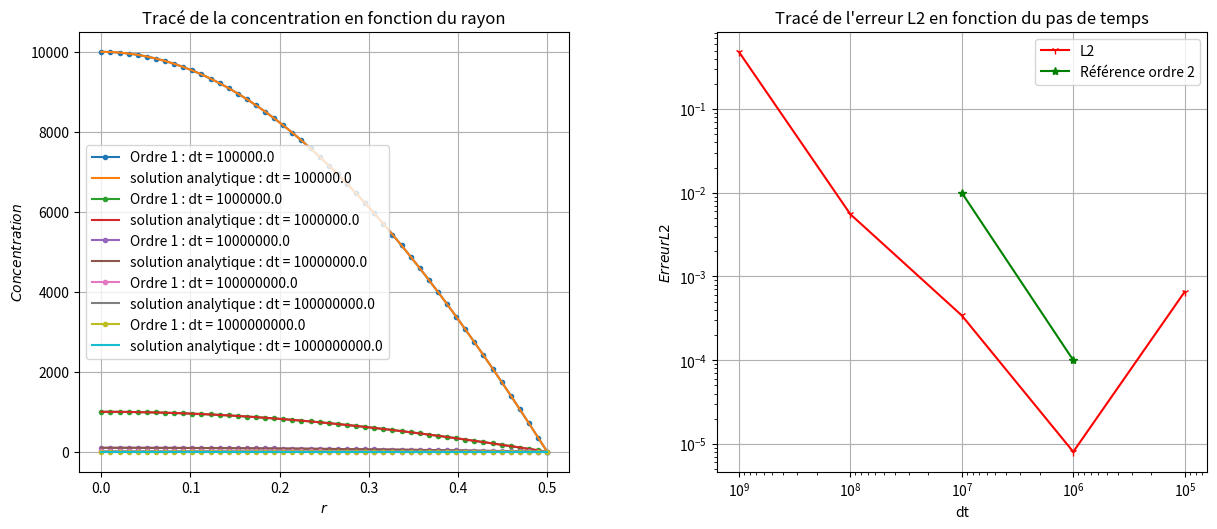

This chart was generated by the following Python code:
#Auteur : Mathieu Goureau/ Arona Sottas
#[email redacted]

import matplotlib.pyplot as plt
import numpy as np
from scipy.integrate import odeint

##Définition des constantes

S =  1e-8 #Terme source constant
k = 4e-9
D_eff = 1e-10 #Coefficient de diffusion constant
Ce = 10 #Concentration extérieure
D = 1 #Diamètre du pilier
R = D/2 #Rayon du pilier

Ntot = 50 #Choix du nombre de points dans le maillage
Vr = np.linspace(0,R,Ntot)

Vdt = np.array([1e5,1e6,1e7,1e8,1e9]) #Base de temps en seconde
 #Vecteur des temps t

##Construction des matrices

def A2(alpha,V,dr):
    '''Coefficients D de la matrice avec schémas à l'ordre 2'''
    T=np.ones_like(V)
    for i in range(len(V)-1):
        T[i]=V[i+1]
    return -alpha*((1/dr**2)-1/(2*T*dr))

def B2(alpha,dr):
    '''Coefficients B de la matrice avec schémas à l'ordre 2'''
    return 1+(k*dt)+alpha*((2/dr**2))

def D2(alpha,V,dr):
    '''Coefficients D de la matrice avec schémas à l'ordre 2'''
    T=np.ones_like(V)
    T[2:]=V[1:-1]
    return -alpha*((1/dr**2)+1/(2*T*dr))
    
def MatriceGear(V,Ntot):
    ''' Création de la matrice avec schéma de Gear'''
    dr = R/(Ntot-1)
    alpha = dt*D_eff
    A = -alpha/dr**2
    M = A2(alpha,V,dr)*np.eye(Ntot,k=-1) + B2(alpha,dr)*np.eye(Ntot) + D2(alpha,V,dr)*np.eye(Ntot,k=1)
    M[0],M[-1]=0,0
    M[0,0],M[0,1],M[0,2]=-3,4,-1 #Schéma de Gear
    M[-1,-1] = 1
    return M

def Euler_implicite_solve(Vr,Vt,M,Y0,Matrice,Ntot):
    """ Résolution du système linéaire à chaque t selon la méthode Euler implicite"""
    solu=[] 
    Y=Y0 #Iniatialisation de la solution
    solu.append(Y0.tolist())
    M=Matrice(Vr,Ntot)
    for t in Vt: #Résolution à chaque t du système AX=B
        C=VecC(Y,t,Vr,Ntot) #Vecteur B
        Y=np.linalg.solve(M,C) #Résolution du système
        solu.append(Y.tolist())
    return np.array(solu)

def VecC(Y,t,Vr,Ntot):
    '''Renvoie le vecteur colonne C'''
    #source = (D_eff*t*(-4*Vr*np.sin(Vr)+(R**2-Vr**2)*np.cos(Vr))+2*np.cos(Vr)+k*(Ce*(R**2)*dt+t*(R**2-Vr**2)*np.cos(Vr))+((R**2-Vr**2)*np.cos(Vr)))/((R**2)*dt)
    source = (D_eff*t*((R**2)*Vr[1:-1]*np.cos(Vr[1:-1])+(R**2)*np.sin(Vr[1:-1])-(Vr[1:-1]**3)*np.cos(Vr[1:-1])-5*(Vr[1:-1]**2)*np.sin(Vr[1:-1])+4*Vr[1:-1]*np.cos(Vr[1:-1]))+Vr[1:-1]*(k*(Ce*(R**2)*dt+t*(R**2-Vr[1:-1]**2)*np.cos(Vr[1:-1]))+(R**2-Vr[1:-1]**2)*np.cos(Vr[1:-1])))/((R**2)*dt*Vr[1:-1])
    C=np.zeros_like(Y)
    C[1:-1]=Y[1:-1]+(dt*source)
    C[0]=0
    C[-1]=Ce
    return C

def EL1(analytique,numérique):
    '''Calcul l'erreur L1'''
    errL1=(numérique-analytique)/analytique*abs(numérique-analytique)
    L1=(1/len(analytique))*sum(errL1)
    return L1

def EL2(analytique,numérique):
    '''Calcul l'erreur L2'''
    errL2=(numérique-analytique)/analytique*(abs(numérique-analytique))**2
    L2=(abs((1/len(analytique))*sum(errL2)))**0.5
    return L2
    
def EL3(analytique,numérique):
    '''Calcul erreur L3'''
    errL3=abs(numérique-analytique)
    L3=max(errL3)
    return L3

def Maillage(Vt):
    '''Calcul les solutions numériques en fonction du nombre de point Ntot'''
    M=MatriceGear(Vr,Ntot)
    Y0 = np.zeros(Ntot) #Condition initiale : C=0 dans tout le pilier
    solution = Euler_implicite_solve(Vr,Vt,M,Y0,MatriceGear,Ntot)
    sol_numérique=solution[-1]
    return Vr, sol_numérique

def C(Vr,t):
    '''Donne la solution analytique MMS'''
    return Ce + (t*(1-(Vr**2/R**2))*np.cos(Vr))/dt


## Affichage des résultats
plt.figure("Résultats",figsize=(12,5))
res1,err1=plt.subplot(1,2,1),plt.subplot(1,2,2)
plt.subplots_adjust(left=0.05, right=0.99, bottom=0.06, top=0.94, wspace=0.3, hspace=0.25)

ErreurL2=[]

#Affichage des résultats
for dt in Vdt:
    print(dt)
    Vt = np.arange(0,1e9,dt)
    Vr, sol_numérique = Maillage(Vt)
    sol_analytique = C(Vr,Vt[-1])
    L2=EL2(sol_analytique,sol_numérique)
    ErreurL2.append(L2)
    #Affiche des solutions
    res1.plot(Vr,sol_numérique,".-",label="Ordre 1 : dt = {}".format(dt))
    res1.plot(Vr,sol_analytique,label="solution analytique : dt = {}".format(dt))

print(ErreurL2)

#Affichage des erreurs en échelle Log-Log

err1.loglog(Vdt,ErreurL2,'r1-',label="L2")
    
#Affichage de la solution Analytique

    

err1.loglog([1e7,1e6],[0.01,0.0001],'g*-',label="Référence ordre 2")

err1.legend()
err1.grid()
err1.set_title("Tracé de l'erreur L2 en fonction du pas de temps")
err1.set_xlabel('dt')
err1.set_ylabel('$Erreur L2$')
res1.legend()
res1.grid()
res1.set_title("Tracé de la concentration en fonction du rayon")
res1.set_xlabel('$r$')
res1.set_ylabel('$Concentration$')

err1.invert_xaxis()

plt.show()
##